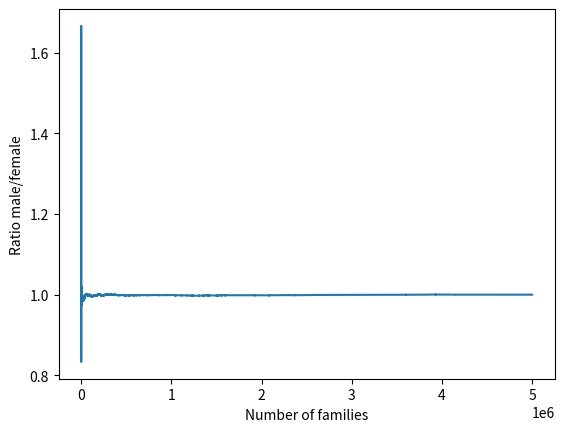

The script that saved this image:
'''
MIT License

[redacted]

Permission is hereby granted, free of charge, to any person obtaining a copy
of this software and associated documentation files (the "Software"), to deal
in the Software without restriction, including without limitation the rights
to use, copy, modify, merge, publish, distribute, sublicense, and/or sell
copies of the Software, and to permit persons to whom the Software is
furnished to do so, subject to the following conditions:

The above copyright notice and this permission notice shall be included in all
copies or substantial portions of the Software.

THE SOFTWARE IS PROVIDED "AS IS", WITHOUT WARRANTY OF ANY KIND, EXPRESS OR
IMPLIED, INCLUDING BUT NOT LIMITED TO THE WARRANTIES OF MERCHANTABILITY,
FITNESS FOR A PARTICULAR PURPOSE AND NONINFRINGEMENT. IN NO EVENT SHALL THE
AUTHORS OR COPYRIGHT HOLDERS BE LIABLE FOR ANY CLAIM, DAMAGES OR OTHER
LIABILITY, WHETHER IN AN ACTION OF CONTRACT, TORT OR OTHERWISE, ARISING FROM,
OUT OF OR IN CONNECTION WITH THE SOFTWARE OR THE USE OR OTHER DEALINGS IN THE
SOFTWARE.
'''

#Description: In a village, an n number of families have children until a boy comes out

import random
import matplotlib.pyplot as plt

families = 5000000  # Number of families
males = 0  # Count of male children
females = 0  # Count of female children
ratio = []  # List of male/female ratios

# Generate children for each family
for _ in range(families):
    while True:
        newborn = random.randint(0, 1)  # Male = 1, Female = 0
        if newborn == 1:
            males += 1
            break
        females += 1

    # Append the male/female ratio at each step (only if there are females to avoid division by zero)
    if females > 0:
        ratio.append(males / females)

# Print the number of males, females, and the final ratio
print(f"Number of males: {males}")
print(f"Number of females: {females}")
print(f"Ratio males/females: {males/females}")

# Plot the male/female ratio progression
plt.plot(ratio)
plt.ylabel('Ratio male/female')
plt.xlabel('Number of families')
plt.show()
